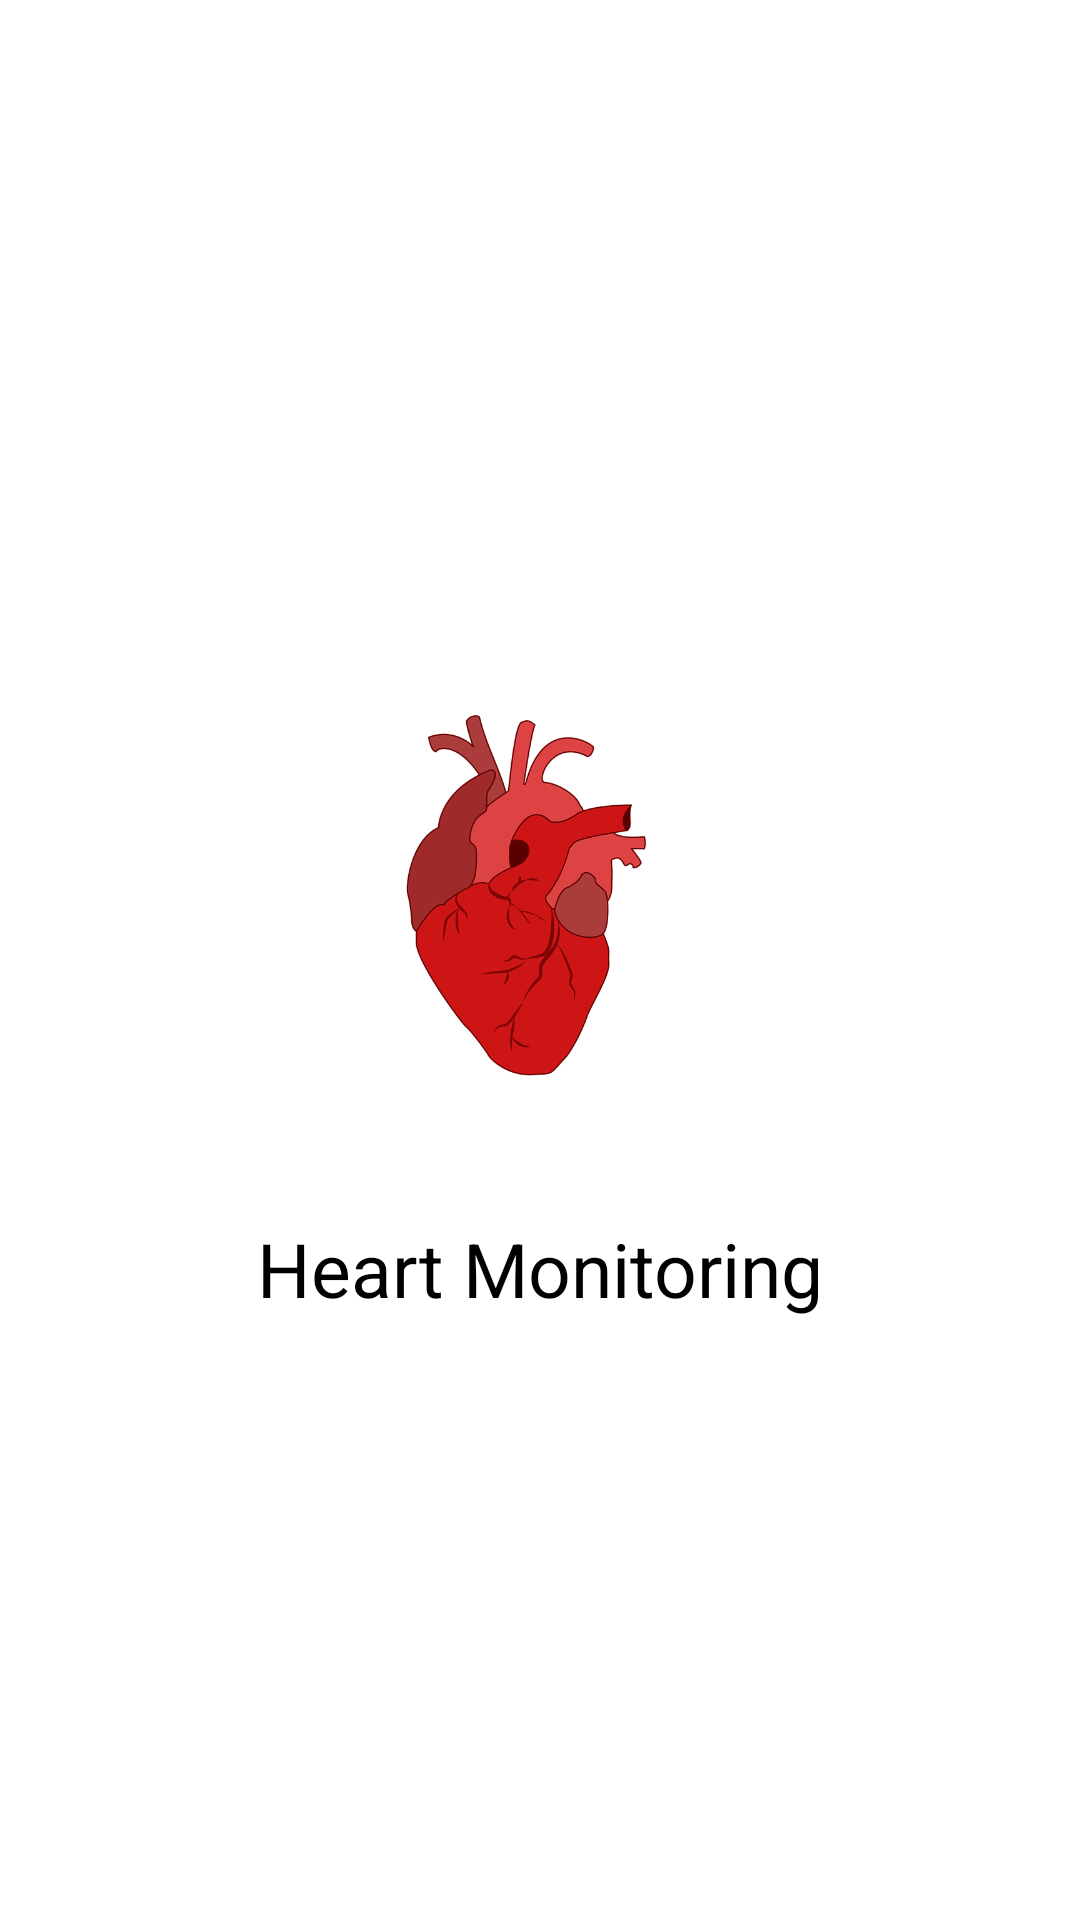

Write the Android layout XML for this screen, with the resource values it uses.
<!-- AndroidManifest.xml: application theme Theme.ECGMonitor -->
<!-- res/layout/activity_splashscreen.xml -->
<?xml version="1.0" encoding="utf-8"?>
<androidx.constraintlayout.widget.ConstraintLayout
    xmlns:android="http://schemas.android.com/apk/res/android"
    xmlns:app="http://schemas.android.com/apk/res-auto"
    xmlns:tools="http://schemas.android.com/tools"
    android:layout_width="match_parent"
    android:layout_height="match_parent"
    android:background="@color/white"
    tools:context=".splashscreen">
    <ImageView
        android:id="@+id/imageView"
        android:layout_width="200dp"
        android:layout_height="200dp"
        app:layout_constraintBottom_toBottomOf="parent"
        app:layout_constraintEnd_toEndOf="parent"
        app:layout_constraintStart_toStartOf="parent"
        app:layout_constraintTop_toTopOf="parent"
        app:layout_constraintVertical_bias="0.45"
        app:srcCompat="@drawable/jantung" />

    <TextView
        android:id="@+id/textView"
        android:layout_width="wrap_content"
        android:layout_height="wrap_content"
        android:layout_marginTop="8dp"
        android:text="Heart Monitoring"
        android:textColor="@color/black"
        android:textSize="25dp"
        app:layout_constraintEnd_toEndOf="@+id/imageView"
        app:layout_constraintStart_toStartOf="@+id/imageView"
        app:layout_constraintTop_toBottomOf="@+id/imageView" />
</androidx.constraintlayout.widget.ConstraintLayout>
<!-- resources referenced by this layout -->
<resources>
  <!-- drawable jantung: png bitmap (drawable, 86314 bytes) -->
  <style name="Theme.ECGMonitor" parent="Theme.MaterialComponents.Light.NoActionBar">
          
          <item name="colorPrimary">@color/purple_500</item>
          <item name="colorPrimaryVariant">@color/purple_700</item>
          <item name="colorOnPrimary">@color/white</item>
          
          <item name="colorSecondary">@color/teal_200</item>
          <item name="colorSecondaryVariant">@color/teal_700</item>
          <item name="colorOnSecondary">@color/black</item>
          
          <item name="android:statusBarColor" tools:targetApi="l">?attr/colorPrimaryVariant</item>
          
      </style>
  <!-- not gathered from this repository: default colours our renderer supplied (Android Studio template values) -->
  <color name="purple_500">#FF6200EE</color>
  <color name="purple_700">#FF3700B3</color>
  <color name="teal_200">#FF03DAC5</color>
  <color name="teal_700">#FF018786</color>
  <color name="black">#FF000000</color>
  <color name="white">#FFFFFFFF</color>
</resources>
